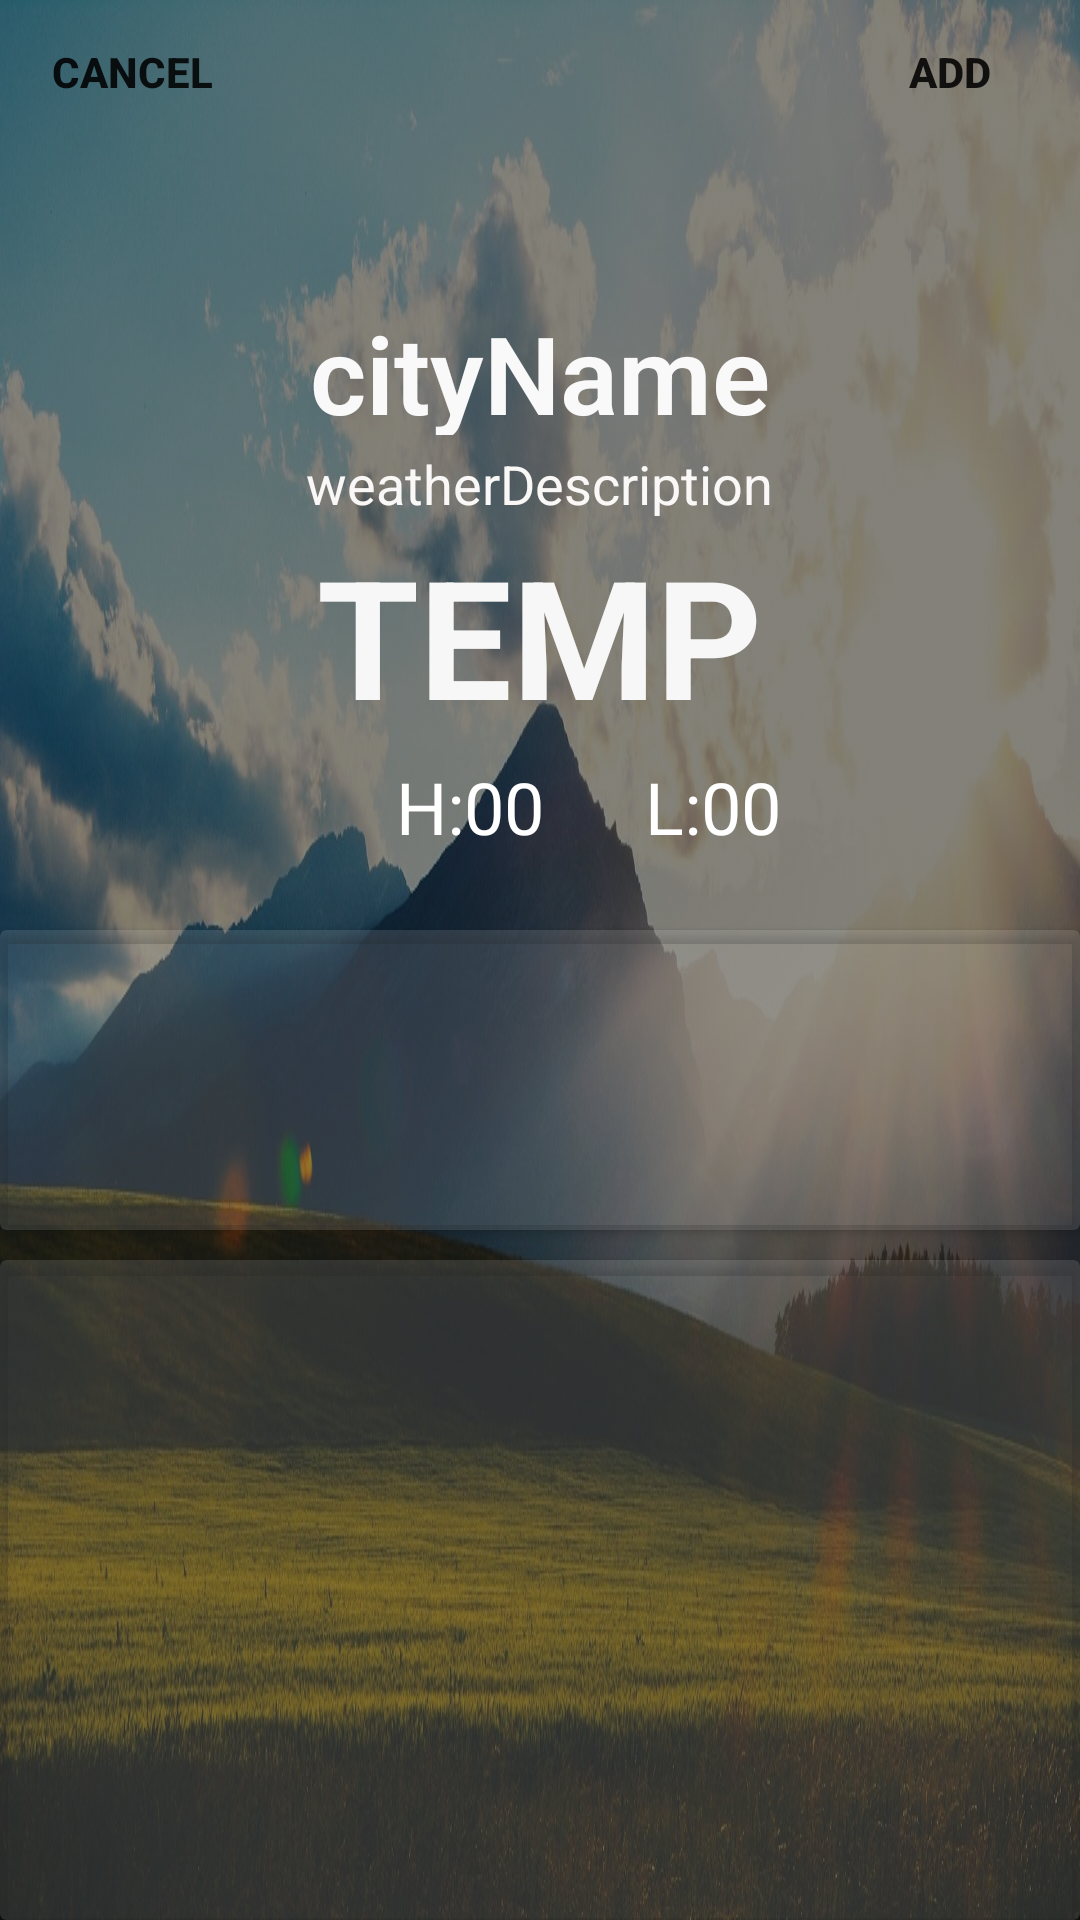

Layout XML and referenced resources for this Android screen:
<!-- AndroidManifest.xml: application theme Theme.Weathered -->
<!-- res/layout/activity_new_location.xml -->
<?xml version="1.0" encoding="utf-8"?>
<FrameLayout xmlns:android="http://schemas.android.com/apk/res/android"
    xmlns:tools="http://schemas.android.com/tools"
    android:layout_width="match_parent"
    android:layout_height="match_parent"
    xmlns:app="http://schemas.android.com/apk/res-auto"
    android:id="@+id/container"
    tools:context=".NewLocation">

    <RelativeLayout
        android:id="@+id/frag_contents"
        android:layout_width="match_parent"
        android:layout_height="match_parent"
        android:background="@drawable/sunny_sky"
        android:backgroundTint="#7C000305"
        android:backgroundTintMode="src_over"
        android:fadingEdge="vertical"
        android:fadingEdgeLength="100dp"
        android:requiresFadingEdge="horizontal|vertical"
        android:scaleType="fitXY"
        android:orientation="vertical">

        <TextView
            android:id="@+id/cityTextView"
            android:layout_width="wrap_content"
            android:layout_height="45dp"
            android:layout_marginTop="100dp"
            android:backgroundTint="#0288D1"
            android:backgroundTintMode="src_in"
            android:elevation="24dp"
            android:ems="10"
            android:fontFamily="sans-serif-light"
            android:foregroundGravity="center_vertical|center_horizontal"
            android:gravity="center_horizontal"
            android:text="@string/cityName"
            android:textAlignment="center"
            android:textAppearance="@style/TextAppearance.AppCompat.Large"
            android:textColor="#FAF9F9"
            android:textSize="36sp"
            android:textStyle="bold" />

        <TextView
            android:id="@+id/descriptionTextView"
            android:layout_width="wrap_content"
            android:layout_height="wrap_content"
            android:layout_below="@id/cityTextView"
            android:layout_centerHorizontal="true"
            android:layout_marginStart="130dp"
            android:layout_marginTop="4dp"
            android:backgroundTint="#0288D1"
            android:backgroundTintMode="src_in"
            android:gravity="center|center_horizontal|top"
            android:text="@string/weatherDescription"
            android:textAlignment="center"
            android:textColor="#FAF7F7"
            android:textSize="18sp" />

        <TextView
            android:id="@+id/temperatureTextView"
            android:layout_width="wrap_content"
            android:layout_height="wrap_content"
            android:layout_centerHorizontal="true"
            android:layout_marginStart="135dp"
            android:layout_marginTop="175dp"
            android:backgroundTint="@android:color/holo_blue_dark"
            android:backgroundTintMode="src_in"
            android:gravity="bottom|center_horizontal"
            android:text="@string/temp"
            android:textAlignment="center"
            android:textAllCaps="true"
            android:textColor="#F8F7F7"
            android:textSize="55sp"
            android:textStyle="bold"
            android:visibility="visible" />

        <TextView
            android:id="@+id/currHigh"
            android:layout_width="wrap_content"
            android:layout_height="wrap_content"
            android:layout_alignBottom="@id/temperatureTextView"
            android:layout_marginStart="132dp"
            android:layout_marginTop="4dp"
            android:layout_marginEnd="10dp"
            android:layout_marginBottom="-37dp"
            android:text="H:00"
            android:textColor="@color/white"
            android:textSize="24sp"
            android:visibility="visible" />

        <TextView
            android:id="@+id/currLow"
            android:layout_width="wrap_content"
            android:layout_height="wrap_content"
            android:layout_alignBottom="@id/temperatureTextView"
            android:layout_marginStart="215dp"
            android:layout_marginBottom="-37dp"
            android:text="L:00"
            android:textColor="@color/white"
            android:textSize="24sp" />

        <Button
            android:id="@+id/cancelButton"
            style="@style/Widget.AppCompat.Button.Borderless"
            android:layout_width="wrap_content"
            android:layout_height="wrap_content"
            android:elevation="6dp"
            android:onClick="onClickCancel"
            android:text="@string/cancel"
            android:textStyle="bold" />

        <Button
            android:id="@+id/addButton"
            style="@style/Widget.AppCompat.Button.Borderless"
            android:layout_width="wrap_content"
            android:layout_height="wrap_content"
            android:layout_alignEnd="@id/cancelButton"
            android:layout_alignParentTop="true"
            android:layout_alignParentEnd="true"
            android:layout_marginStart="150dp"
            android:layout_marginEnd="-1dp"
            android:elevation="6dp"
            android:onClick="onClickAdd"
            android:text="@string/add"
            android:textStyle="bold" />

        <androidx.cardview.widget.CardView
            android:id="@+id/hourlyCardView"
            android:layout_width="match_parent"
            android:layout_height="100dp"
            android:layout_marginTop="310dp"
            android:background="@color/cardview_shadow_end_color"
            app:cardBackgroundColor="#20F6F5F5">

            <androidx.recyclerview.widget.RecyclerView
                android:id="@+id/rv_hourly"
                android:layout_width="match_parent"
                android:layout_height="100dp"
                android:layout_alignParentBottom="true"
                android:layout_marginStart="4dp"
                android:layout_marginEnd="4dp"
                android:elevation="24dp"
                android:orientation="horizontal" />
        </androidx.cardview.widget.CardView>

        <androidx.cardview.widget.CardView
            android:id="@+id/dailyCardView"
            android:layout_width="match_parent"
            android:layout_height="wrap_content"
            android:layout_below="@id/hourlyCardView"
            android:layout_marginTop="10dp"
            app:cardBackgroundColor="#20F6F5F5">

            <androidx.recyclerview.widget.RecyclerView
                android:id="@+id/rv_daily"
                android:layout_width="match_parent"
                android:layout_height="250dp"
                android:layout_marginStart="4dp"
                android:layout_marginEnd="4dp"
                android:backgroundTint="@color/black"
                android:elevation="24dp"
                android:orientation="vertical" />
        </androidx.cardview.widget.CardView>

    </RelativeLayout>

</FrameLayout>
<!-- resources referenced by this layout -->
<resources>
  <!-- drawable sunny_sky: png bitmap (drawable, 209908 bytes) -->
  <string name="add">add</string>
  <string name="cancel">Cancel</string>
  <string name="cityName">cityName</string>
  <string name="temp">temp</string>
  <string name="weatherDescription">weatherDescription</string>
  <style name="Theme.Weathered" parent="Theme.MaterialComponents.DayNight.DarkActionBar">
          
          <item name="colorPrimary">@color/purple_500</item>
          <item name="colorPrimaryVariant">@color/purple_700</item>
          <item name="colorOnPrimary">@color/white</item>
          
          <item name="colorSecondary">@color/teal_200</item>
          <item name="colorSecondaryVariant">@color/teal_700</item>
          <item name="colorOnSecondary">@color/black</item>
          
          <item name="android:statusBarColor" tools:targetApi="l">?attr/colorPrimaryVariant</item>
          
      </style>
  <!-- not gathered from this repository: default colours our renderer supplied (Android Studio template values) -->
  <color name="purple_500">#FF6200EE</color>
  <color name="purple_700">#FF3700B3</color>
  <color name="teal_200">#FF03DAC5</color>
  <color name="teal_700">#FF018786</color>
  <color name="black">#FF000000</color>
  <color name="white">#FFFFFFFF</color>
</resources>
